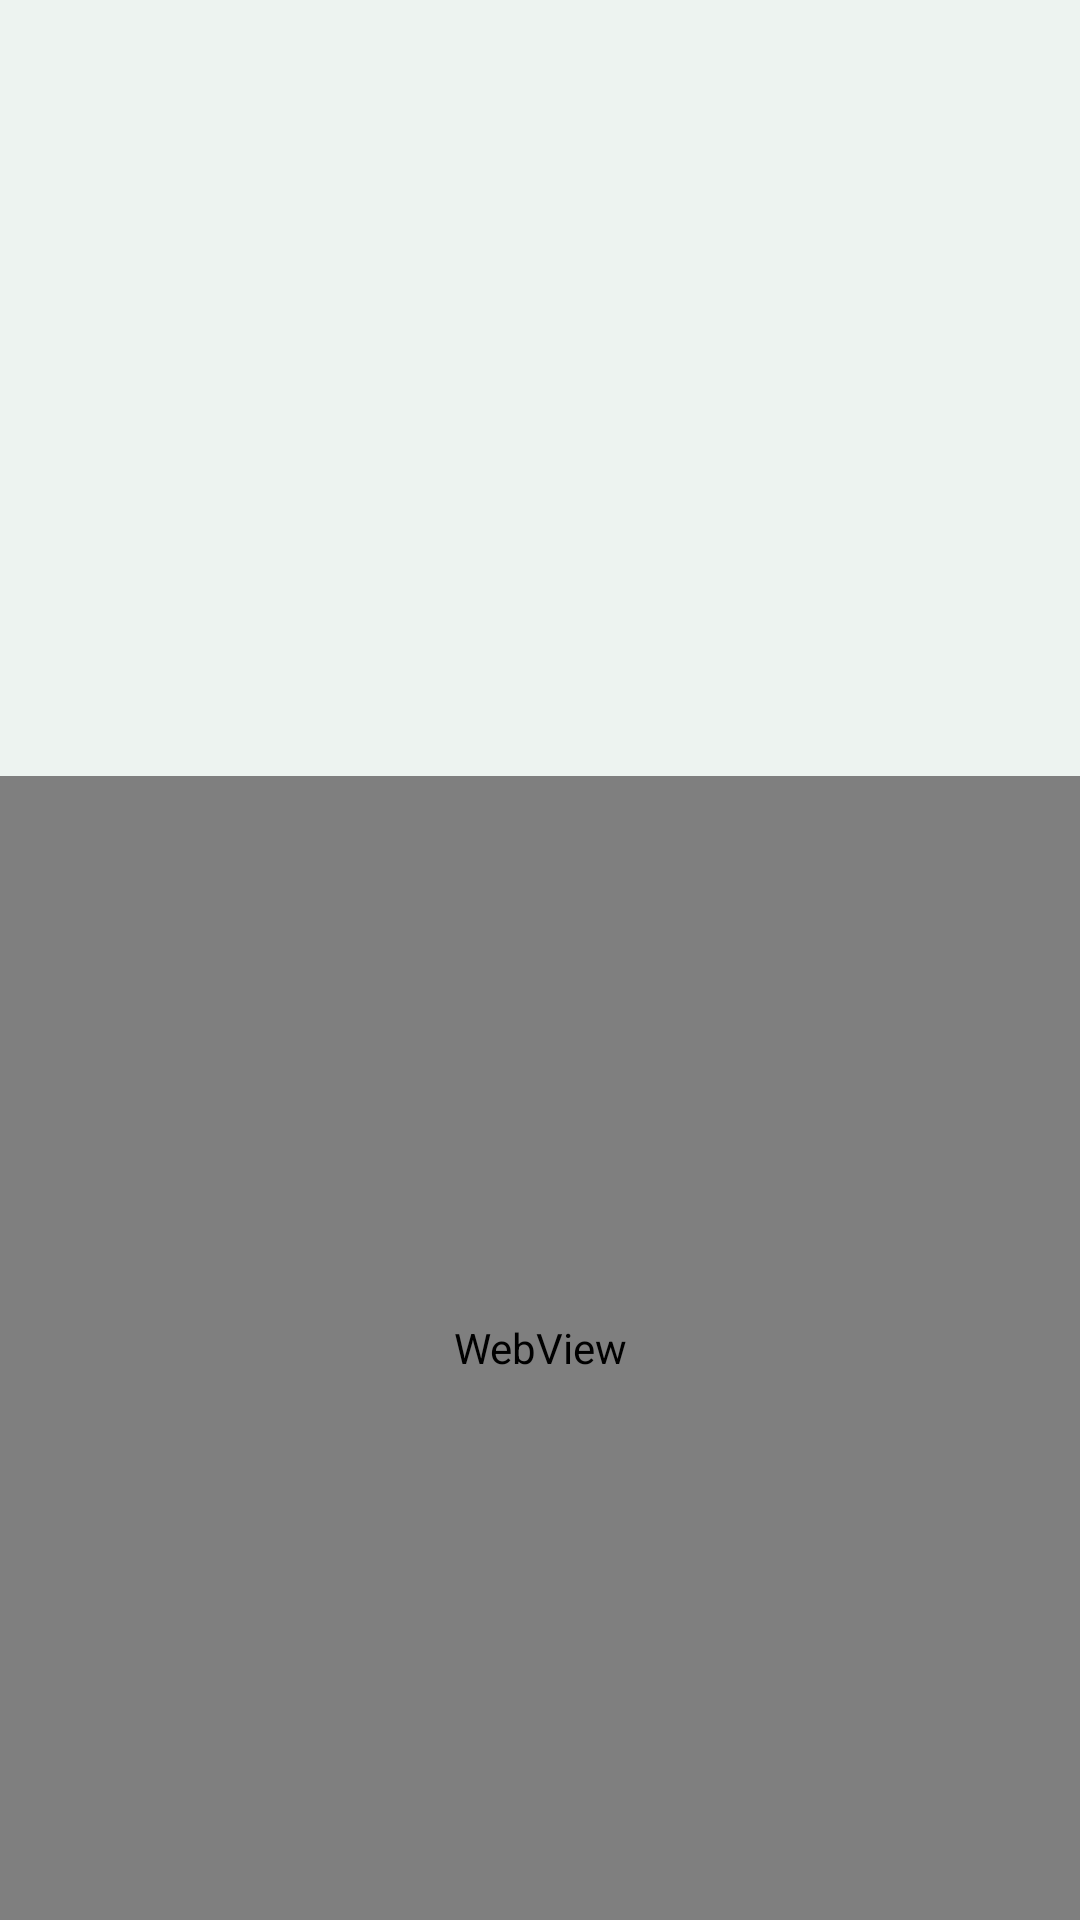

Layout XML and referenced resources for this Android screen:
<!-- AndroidManifest.xml: application theme NoActionBarTheme -->
<!-- res/layout/activity_sight.xml -->
<?xml version="1.0" encoding="utf-8"?>
<LinearLayout xmlns:android="http://schemas.android.com/apk/res/android"
    xmlns:tools="http://schemas.android.com/tools"
    android:layout_width="match_parent"
    android:layout_height="match_parent"
    tools:context=".SightActivity"
    android:orientation="vertical"
    android:background="@color/colorGreen1">
    <TextView
        style="@style/TextViewTitleStyle"
        android:id="@+id/textViewRegionName"/>
    <TextView
        style="@style/TextViewTitleStyle"
        android:id="@+id/textViewTitle"/>
    <ImageView
        android:layout_width="wrap_content"
        android:layout_height="200dp"
        android:layout_gravity="center_horizontal"
        android:adjustViewBounds="true"
        android:id="@+id/imageView"/>
    <WebView
        android:layout_width="match_parent"
        android:layout_height="match_parent"
        android:id="@+id/webViewText">
    </WebView>
</LinearLayout>
<!-- resources referenced by this layout -->
<resources>
  <color name="colorGreen1">#edf3f0</color>
  <style name="TextViewTitleStyle">
          <item name="android:gravity">center_horizontal</item>
          <item name="android:textAppearance">@style/Base.TextAppearance.AppCompat.Large</item>
          <item name="android:layout_marginLeft">10dp</item>
          <item name="android:layout_marginRight">10dp</item>
          <item name="android:layout_width">match_parent</item>
          <item name="android:layout_height">wrap_content</item>
          <item name="android:textColor">@color/colorGreen6</item>
      </style>
  <style name="NoActionBarTheme" parent="Theme.AppCompat.NoActionBar">
          <item name="colorPrimaryDark">@color/colorGreen2</item>
          <item name="android:textColor">@color/colorGreen6</item>
      </style>
  <color name="colorGreen6">#00351f</color>
  <color name="colorGreen2">#bacbc1</color>
</resources>
